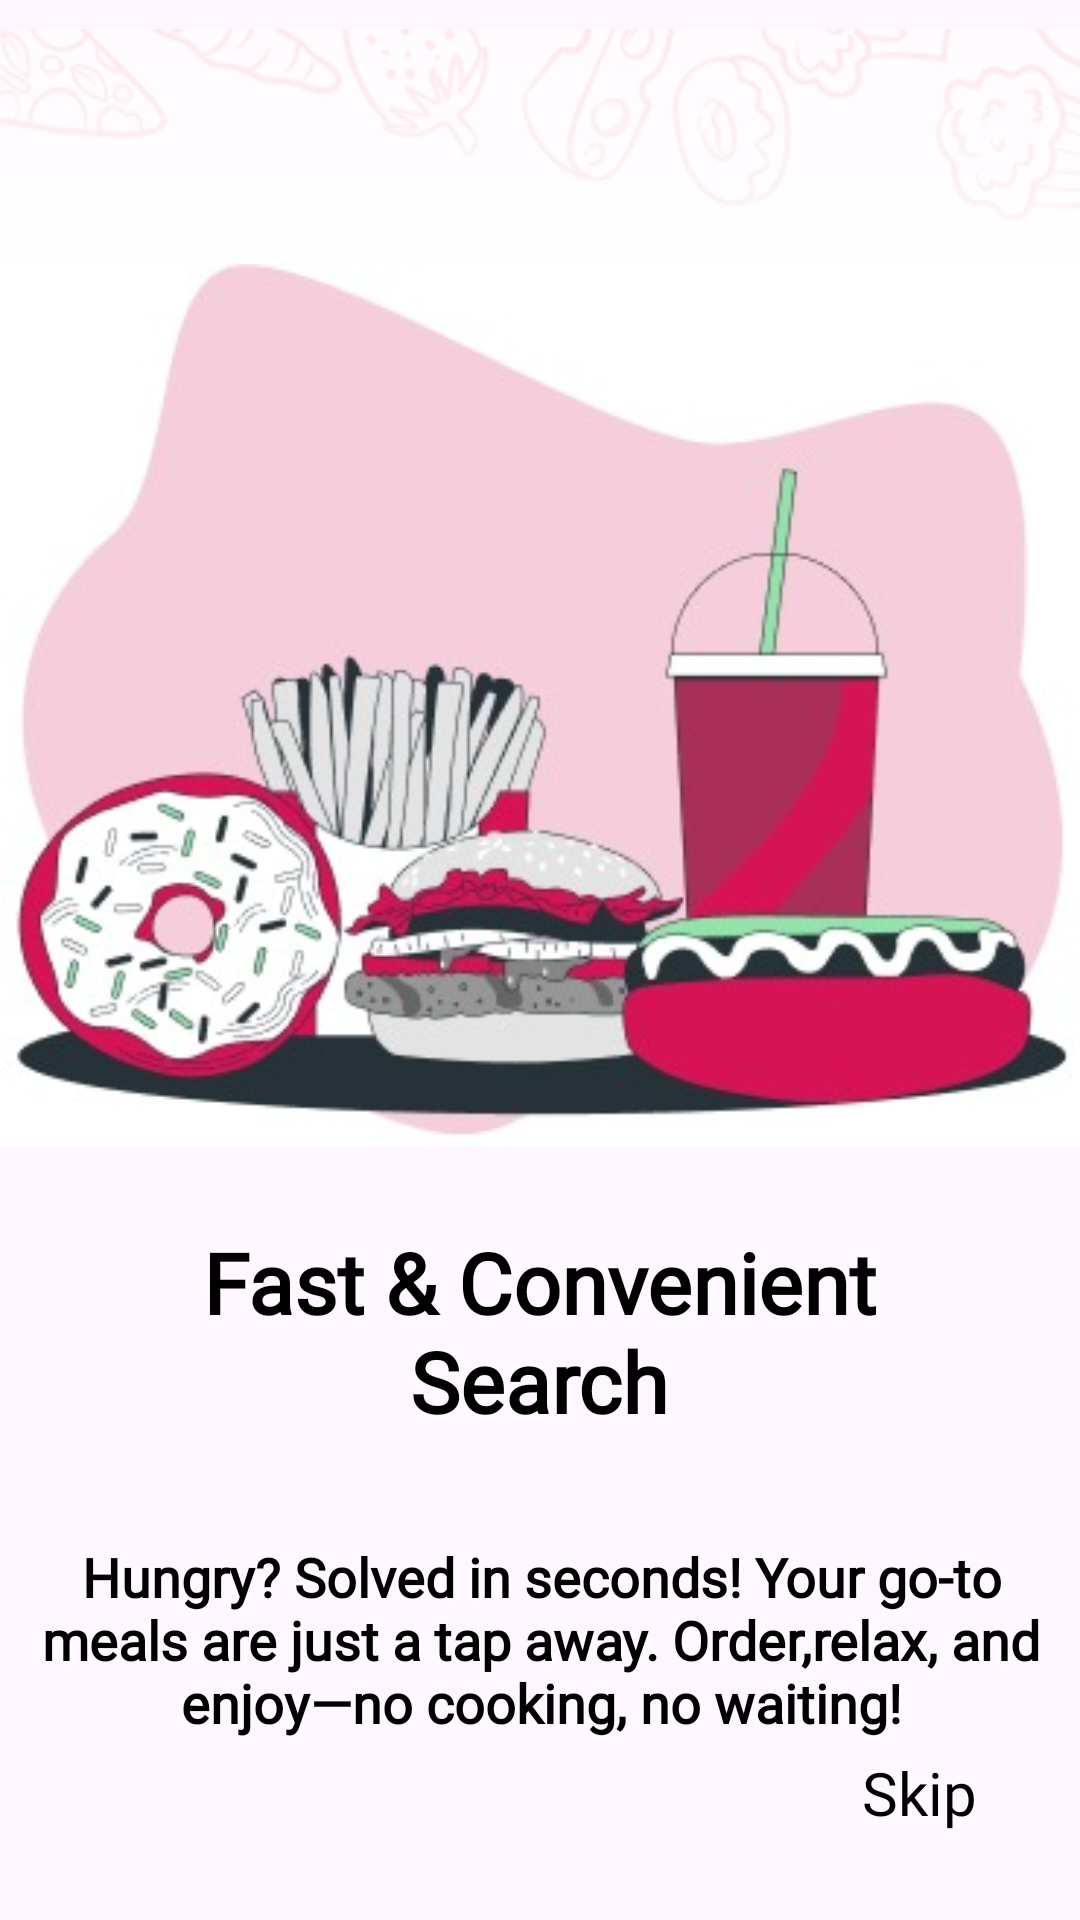

The Android layout XML behind this screen, and the referenced resources:
<!-- AndroidManifest.xml: application theme Theme.FOODApp -->
<!-- res/layout/fragment_first_onboard.xml -->
<?xml version="1.0" encoding="utf-8"?>
<androidx.constraintlayout.widget.ConstraintLayout xmlns:android="http://schemas.android.com/apk/res/android"
    xmlns:tools="http://schemas.android.com/tools"
    android:layout_width="match_parent"
    android:layout_height="match_parent"
    xmlns:app="http://schemas.android.com/apk/res-auto"
    tools:context=".ui.onboarding.FirstOnboardFragment">


    <ImageView
        android:id="@+id/onBoard_background"
        android:layout_width="match_parent"
        android:layout_height="wrap_content"
        android:src="@drawable/onboard_background"
        app:layout_constraintEnd_toEndOf="parent"
        app:layout_constraintStart_toStartOf="parent"
        app:layout_constraintTop_toTopOf="parent" />

    <ImageView
        android:id="@+id/onBoard1"
        android:layout_width="match_parent"
        android:layout_height="wrap_content"
        android:layout_marginTop="84dp"
        android:src="@drawable/img1_onboard"
        app:layout_constraintEnd_toEndOf="parent"
        app:layout_constraintHorizontal_bias="0.0"
        app:layout_constraintStart_toStartOf="parent"
        app:layout_constraintTop_toTopOf="parent" />

    <TextView
        android:id="@+id/tv_onBoard1_title"
        android:layout_width="306dp"
        android:layout_height="84dp"
        android:layout_marginTop="16dp"
        android:fontFamily="@font/poppins_bold"
        android:gravity="center"
        android:text="@string/fast_convenient_search"
        android:textColor="@color/black"
        android:textSize="28sp"
        android:textStyle="bold"
        app:layout_constraintEnd_toEndOf="parent"
        app:layout_constraintHorizontal_bias="0.495"
        app:layout_constraintStart_toStartOf="parent"
        app:layout_constraintTop_toBottomOf="@+id/onBoard1" />

    <TextView
        android:id="@+id/tv_onBoard1_title2"
        android:layout_width="357dp"
        android:layout_height="119dp"
        android:layout_marginTop="1dp"
        android:fontFamily="@font/poppins_regular"
        android:gravity="center"
        android:text="@string/hungry_solved_in_seconds_your_go_to_meals_are_just_a_tap_away_order_relax_and_enjoy_no_cooking_no_waiting"
        android:textColor="@color/black"
        android:textSize="18sp"
        android:textStyle="bold"
        app:layout_constraintEnd_toEndOf="parent"
        app:layout_constraintHorizontal_bias="0.666"
        app:layout_constraintStart_toStartOf="parent"
        app:layout_constraintTop_toBottomOf="@+id/tv_onBoard1_title" />

    <androidx.appcompat.widget.AppCompatButton
        android:id="@+id/next_but1"
        android:layout_width="198dp"
        android:layout_height="72dp"
        android:layout_marginTop="36dp"
        android:layout_marginBottom="100dp"
        android:background="@drawable/custom_but_color"
        android:text="@string/next"
        android:textColor="@color/white"
        android:textSize="24sp"
        app:cornerRadius="15dp"
        app:layout_constraintBottom_toBottomOf="parent"
        app:layout_constraintEnd_toEndOf="parent"
        app:layout_constraintHorizontal_bias="0.497"
        app:layout_constraintStart_toStartOf="parent"
        app:layout_constraintTop_toBottomOf="@+id/tv_onBoard1_title2"
        app:layout_constraintVertical_bias="0.526"
        tools:ignore="MissingConstraints" />

    <TextView
        android:id="@+id/skip"
        android:layout_width="80dp"
        android:layout_height="37dp"
        android:layout_marginBottom="24dp"
        android:fontFamily="@font/poppins_regular"
        android:gravity="center"
        android:text="Skip"
        android:textColor="@color/black"
        android:textSize="20sp"
        app:layout_constraintBottom_toBottomOf="parent"
        app:layout_constraintEnd_toEndOf="parent"
        app:layout_constraintHorizontal_bias="0.951"
        app:layout_constraintStart_toStartOf="parent"
        tools:ignore="MissingConstraints" />




</androidx.constraintlayout.widget.ConstraintLayout>
<!-- resources referenced by this layout -->
<resources>
  <color name="black">#FF000000</color>
  <color name="white">#FFFFFFFF</color>
  <!-- drawable custom_but_color (drawable) -->
  <?xml version="1.0" encoding="utf-8"?>
  <shape xmlns:android="http://schemas.android.com/apk/res/android">
      <corners android:radius="15dp"/>
      <gradient android:startColor="@color/light_primary_color" android:endColor="@color/last_color_custom_but"/>
  
  </shape>
  <!-- drawable img1_onboard: png bitmap (drawable, 102564 bytes) -->
  <!-- drawable onboard_background: png bitmap (drawable, 33406 bytes) -->
  <string name="fast_convenient_search">Fast &amp; Convenient Search</string>
  <string name="hungry_solved_in_seconds_your_go_to_meals_are_just_a_tap_away_order_relax_and_enjoy_no_cooking_no_waiting">Hungry? Solved in seconds! Your go-to meals are just a tap away. Order,relax, and enjoy—no cooking, no waiting!</string>
  <string name="next">Next</string>
  <style name="Theme.FOODApp" parent="Base.Theme.FOODApp" />
  <color name="light_primary_color">#D61355</color>
  <color name="last_color_custom_but">#FF0000</color>
  <style name="Base.Theme.FOODApp" parent="Theme.Material3.DayNight.NoActionBar">
          
          
      </style>
</resources>
